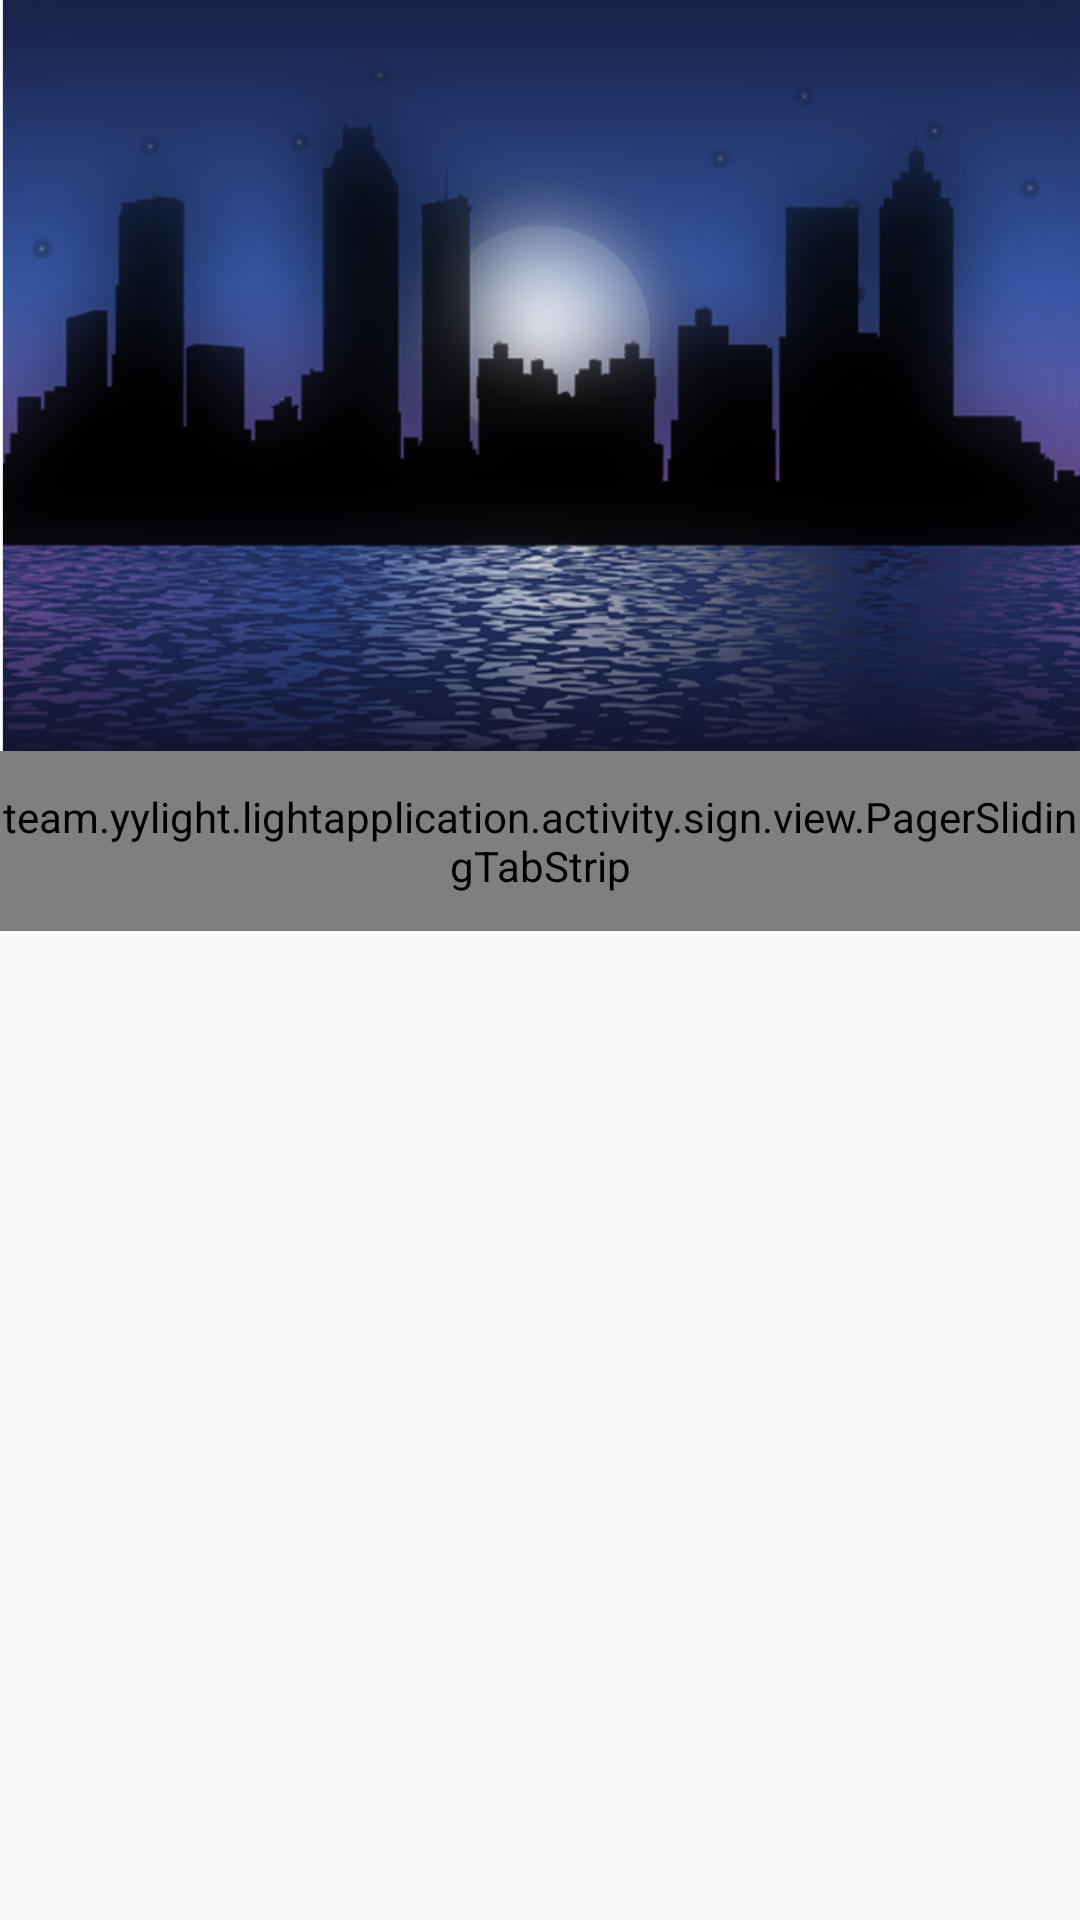

Produce the Android XML layout that renders to this screen, including the resource entries it uses.
<!-- AndroidManifest.xml: activity theme NoActionBar -->
<!-- res/layout/activity_sign.xml -->
<?xml version="1.0" encoding="utf-8"?>
<RelativeLayout xmlns:android="http://schemas.android.com/apk/res/android"
    xmlns:custom="http://schemas.android.com/apk/res-auto"
    android:layout_width="match_parent"
    android:layout_height="match_parent">

    <ImageView
        android:id="@+id/imageView"
        android:layout_width="match_parent"
        android:layout_height="match_parent"
        android:scaleType="centerCrop"
        android:src="@drawable/main_image_half"
        android:layout_above="@+id/activity_main_pagertabstrip"/>

    <team.yylight.lightapplication.activity.sign.view.PagerSlidingTabStrip
        android:layout_height="60dp"
        android:layout_width="match_parent"
        custom:pstsIndicatorHeight="15dp"
        custom:pstsShouldExpand="true"
        custom:pstsTriangleIndicator="true"
        android:background="@color/background_tab_pressed"
        custom:pstsIndicatorColor="#FFFFFF"
        custom:pstsTextAllCaps="true"
        android:id="@+id/activity_main_pagertabstrip"
        android:layout_above="@+id/textView"
        android:layout_alignParentStart="true" />

    <TextView
        android:id="@+id/textView"
        android:layout_width="wrap_content"
        android:layout_height="wrap_content"
        android:layout_centerHorizontal="true"
        android:layout_centerVertical="true"
        android:text="" />

    <android.support.v4.view.ViewPager
        android:layout_height="fill_parent"
        android:layout_width="fill_parent"
        android:id="@+id/activity_main_pager"
        android:layout_below="@+id/activity_main_pagertabstrip"/>

</RelativeLayout>
<!-- resources referenced by this layout -->
<resources>
  <color name="background_tab_pressed">#678CCC</color>
  <!-- drawable main_image_half: png bitmap (drawable-hdpi, 163449 bytes) -->
  <style name="NoActionBar" parent="Theme.AppCompat.Light.NoActionBar">
          
          <item name="android:windowTranslucentStatus">true</item>
          <item name="colorPrimary">@color/colorPrimary</item>
          <item name="colorPrimaryDark">@color/colorPrimaryDark</item>
          <item name="colorAccent">@color/colorAccent</item>
      </style>
  <color name="colorPrimary">#678CCC</color>
  <color name="colorPrimaryDark">#5c7eb7</color>
  <color name="colorAccent">#62DCAF</color>
</resources>
